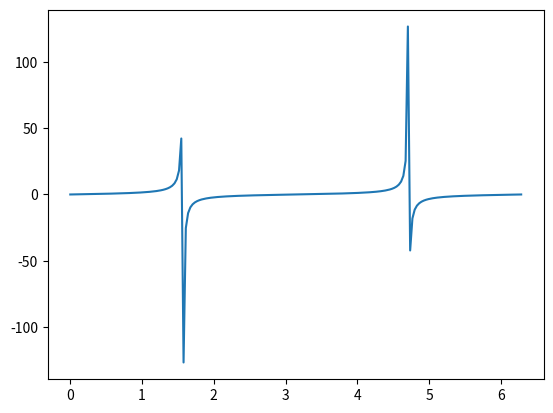

This chart was generated by the following Python code:
import matplotlib.pyplot as plt
import numpy as np

x = np.linspace(0, 2 * np.pi, 200)
y = np.tan(x)

fig, ax = plt.subplots()
ax.plot(x, y)
plt.show()